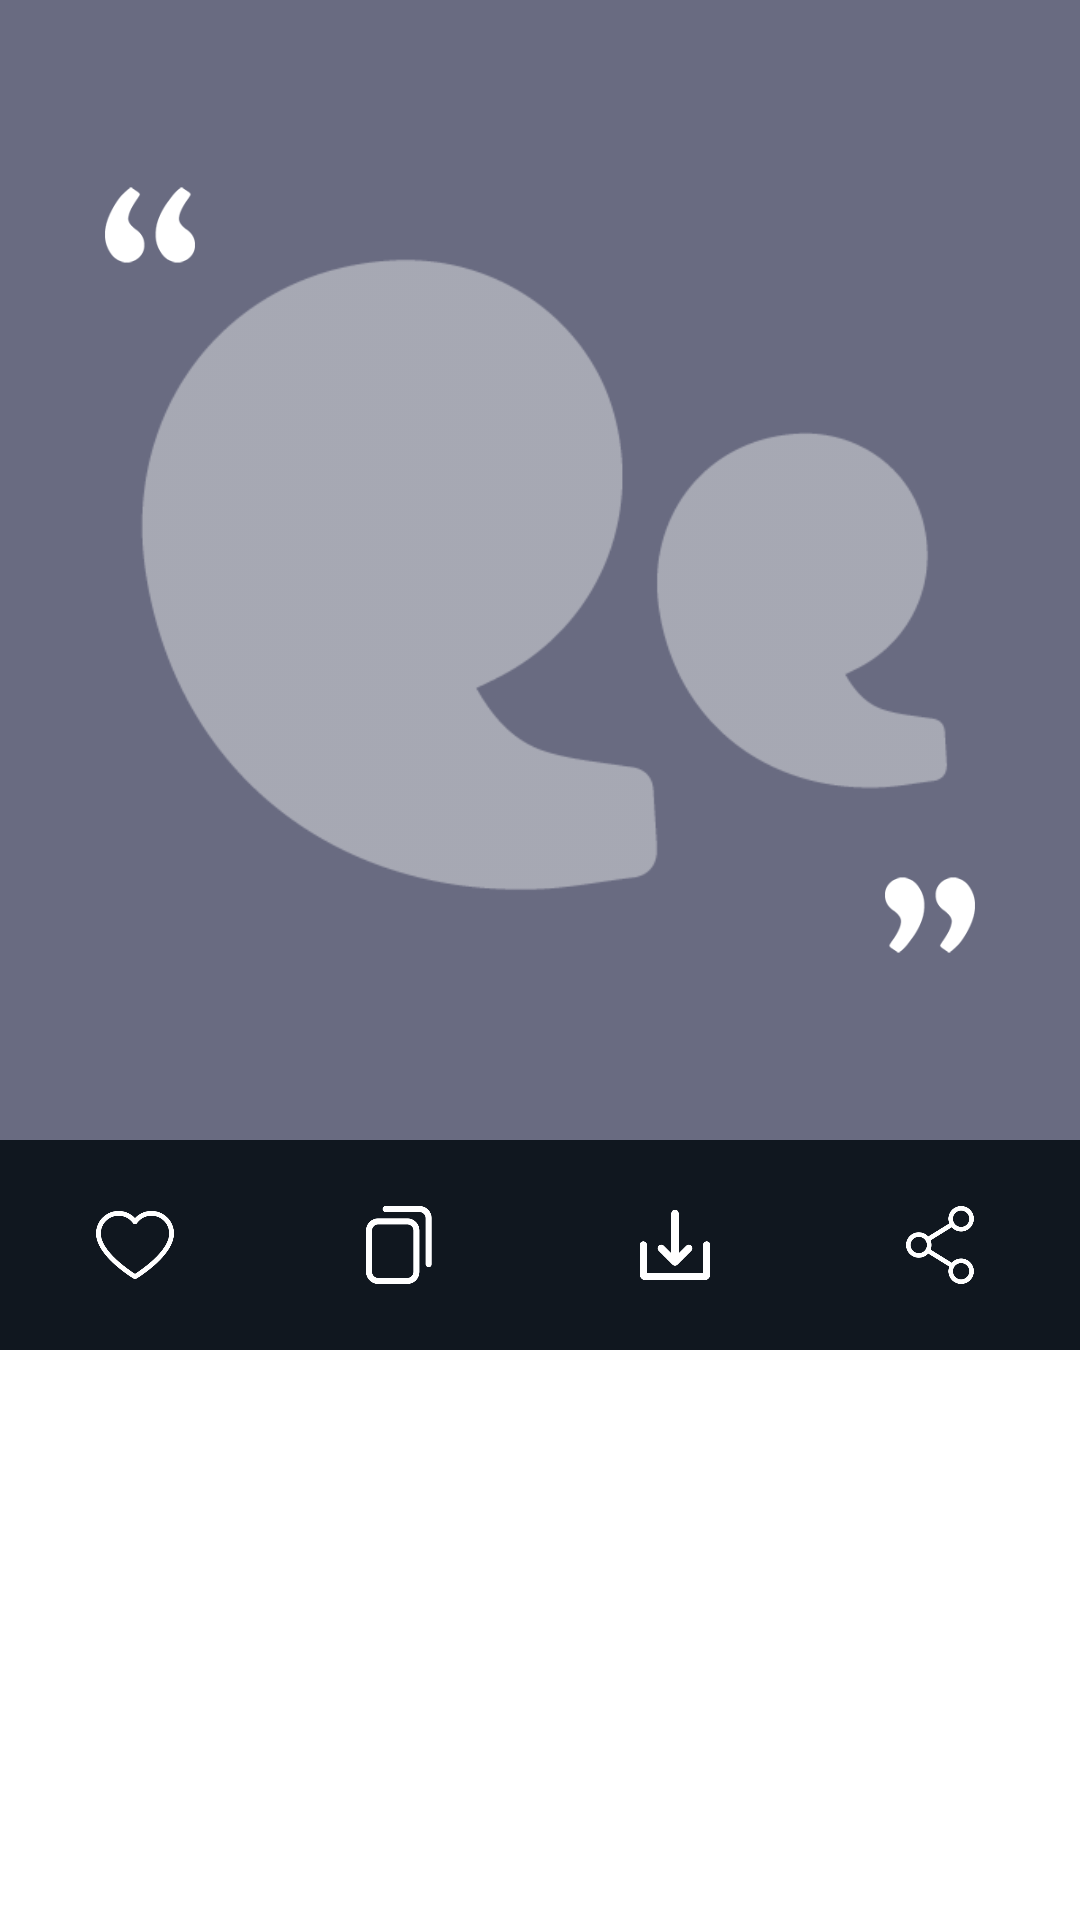

Android layout source for this screen:
<!-- AndroidManifest.xml: application theme Theme.WisQuotes -->
<!-- res/layout/all_quot_design.xml -->
<?xml version="1.0" encoding="utf-8"?>
<RelativeLayout xmlns:android="http://schemas.android.com/apk/res/android"
    android:layout_width="match_parent"
    android:layout_height="wrap_content">

    <RelativeLayout
        android:layout_width="match_parent"
        android:layout_height="450dp"
        android:background="@color/darkblue">

        <RelativeLayout
            android:id="@+id/all_change_img_re"
            android:layout_width="match_parent"
            android:layout_height="380dp">
            <ImageView
                android:id="@+id/img_change"
                android:layout_width="match_parent"
                android:scaleType="centerCrop"
                android:layout_height="match_parent"
                android:background="@color/lovender"/>

            <ImageView
                android:id="@+id/all_quote"
                android:layout_width="match_parent"
                android:layout_height="match_parent"
                android:scaleType="centerCrop"
                android:src="@drawable/qicon" />

            <ImageView
                android:layout_marginStart="35dp"
                android:layout_marginTop="60dp"
                android:layout_width="30dp"
                android:layout_height="30dp"
                android:src="@drawable/start"/>

            <ImageView
                android:layout_alignParentBottom="true"
                android:layout_alignParentRight="true"
                android:layout_marginEnd="35dp"
                android:layout_marginBottom="60dp"
                android:layout_width="30dp"
                android:layout_height="30dp"
                android:src="@drawable/over"/>

            <ImageView
                android:id="@+id/all_insta_category_like"
                android:visibility="gone"
                android:layout_width="50dp"
                android:layout_height="50dp"
                android:src="@drawable/instapost"
                android:layout_centerInParent="true"/>



            <TextView
                android:id="@+id/all_quotes_txt"
                android:textSize="21dp"
                android:textColor="@color/white"
                android:layout_centerInParent="true"
                android:gravity="center_horizontal"
                android:maxLines="2"
                android:layout_width="270dp"
                android:layout_height="wrap_content"/>
        </RelativeLayout>

        <RelativeLayout
            android:layout_width="match_parent"
            android:layout_height="70dp"
            android:layout_alignParentBottom="true">

            <LinearLayout
                android:layout_width="match_parent"
                android:layout_height="match_parent"
                android:gravity="center">

                <ImageView
                    android:id="@+id/all_liked_post"
                    android:layout_width="25dp"
                    android:onClick="onLikeClick"
                    android:focusable="true"
                    android:clickable="true"
                    android:layout_height="match_parent"
                    android:layout_gravity="center"
                    android:background="@drawable/ripaleffect"
                    android:padding="22dp"
                    android:layout_weight="1"
                    android:src="@drawable/like" />

                <ImageView
                    android:id="@+id/all_copy_post"
                    android:layout_width="25dp"
                    android:layout_height="match_parent"
                    android:layout_gravity="center"
                    android:background="@drawable/ripaleffect"
                    android:padding="22dp"
                    android:layout_weight="1"
                    android:src="@drawable/copy" />

                <ImageView
                    android:id="@+id/all_save_post"
                    android:layout_width="25dp"
                    android:layout_height="match_parent"
                    android:background="@drawable/ripaleffect"
                    android:padding="22dp"
                    android:layout_gravity="center"
                    android:layout_weight="1"
                    android:src="@drawable/save" />

                <ImageView
                    android:id="@+id/all_share_post"
                    android:layout_width="25dp"
                    android:layout_height="match_parent"
                    android:padding="22dp"
                    android:layout_gravity="center"
                    android:background="@drawable/ripaleffect"
                    android:layout_weight="1"
                    android:src="@drawable/share" />

            </LinearLayout>

        </RelativeLayout>

    </RelativeLayout>


</RelativeLayout>
<!-- resources referenced by this layout -->
<resources>
  <color name="darkblue">#10171F</color>
  <color name="lovender">#696B81</color>
  <color name="white">#FFFFFFFF</color>
  <!-- drawable copy: png bitmap (drawable, 4769 bytes) -->
  <!-- drawable instapost: png bitmap (drawable, 6317 bytes) -->
  <!-- drawable like: png bitmap (drawable, 7833 bytes) -->
  <!-- drawable over: png bitmap (drawable, 1639 bytes) -->
  <!-- drawable qicon: png bitmap (drawable, 5083 bytes) -->
  <!-- drawable ripaleffect (drawable) -->
  <ripple xmlns:android="http://schemas.android.com/apk/res/android"
      xmlns:tools="http://schemas.android.com/tools"
      android:color="#F8B6B6B6"
      tools:targetApi="lollipop">
      <item android:id="@android:id/mask">
          <shape android:shape="rectangle">
              <solid android:color="#F8B6B6B6" />
          </shape>
      </item>
  </ripple>
  <!-- drawable save: png bitmap (drawable, 3369 bytes) -->
  <!-- drawable share: png bitmap (drawable, 8387 bytes) -->
  <!-- drawable start: png bitmap (drawable, 1625 bytes) -->
  <style name="Theme.WisQuotes" parent="Theme.MaterialComponents.DayNight.NoActionBar">
          
          <item name="colorPrimary">@color/purple_500</item>
          <item name="colorPrimaryVariant">@color/purple_700</item>
          <item name="colorOnPrimary">@color/white</item>
          
          <item name="colorSecondary">@color/teal_200</item>
          <item name="colorSecondaryVariant">@color/teal_700</item>
          <item name="colorOnSecondary">@color/black</item>
          
          <item name="android:statusBarColor" tools:targetApi="l">?attr/colorPrimaryVariant</item>
          
      </style>
  <color name="purple_500">#FF6200EE</color>
  <color name="purple_700">#FF3700B3</color>
  <color name="teal_200">#FF03DAC5</color>
  <color name="teal_700">#FF018786</color>
  <color name="black">#FF000000</color>
</resources>
